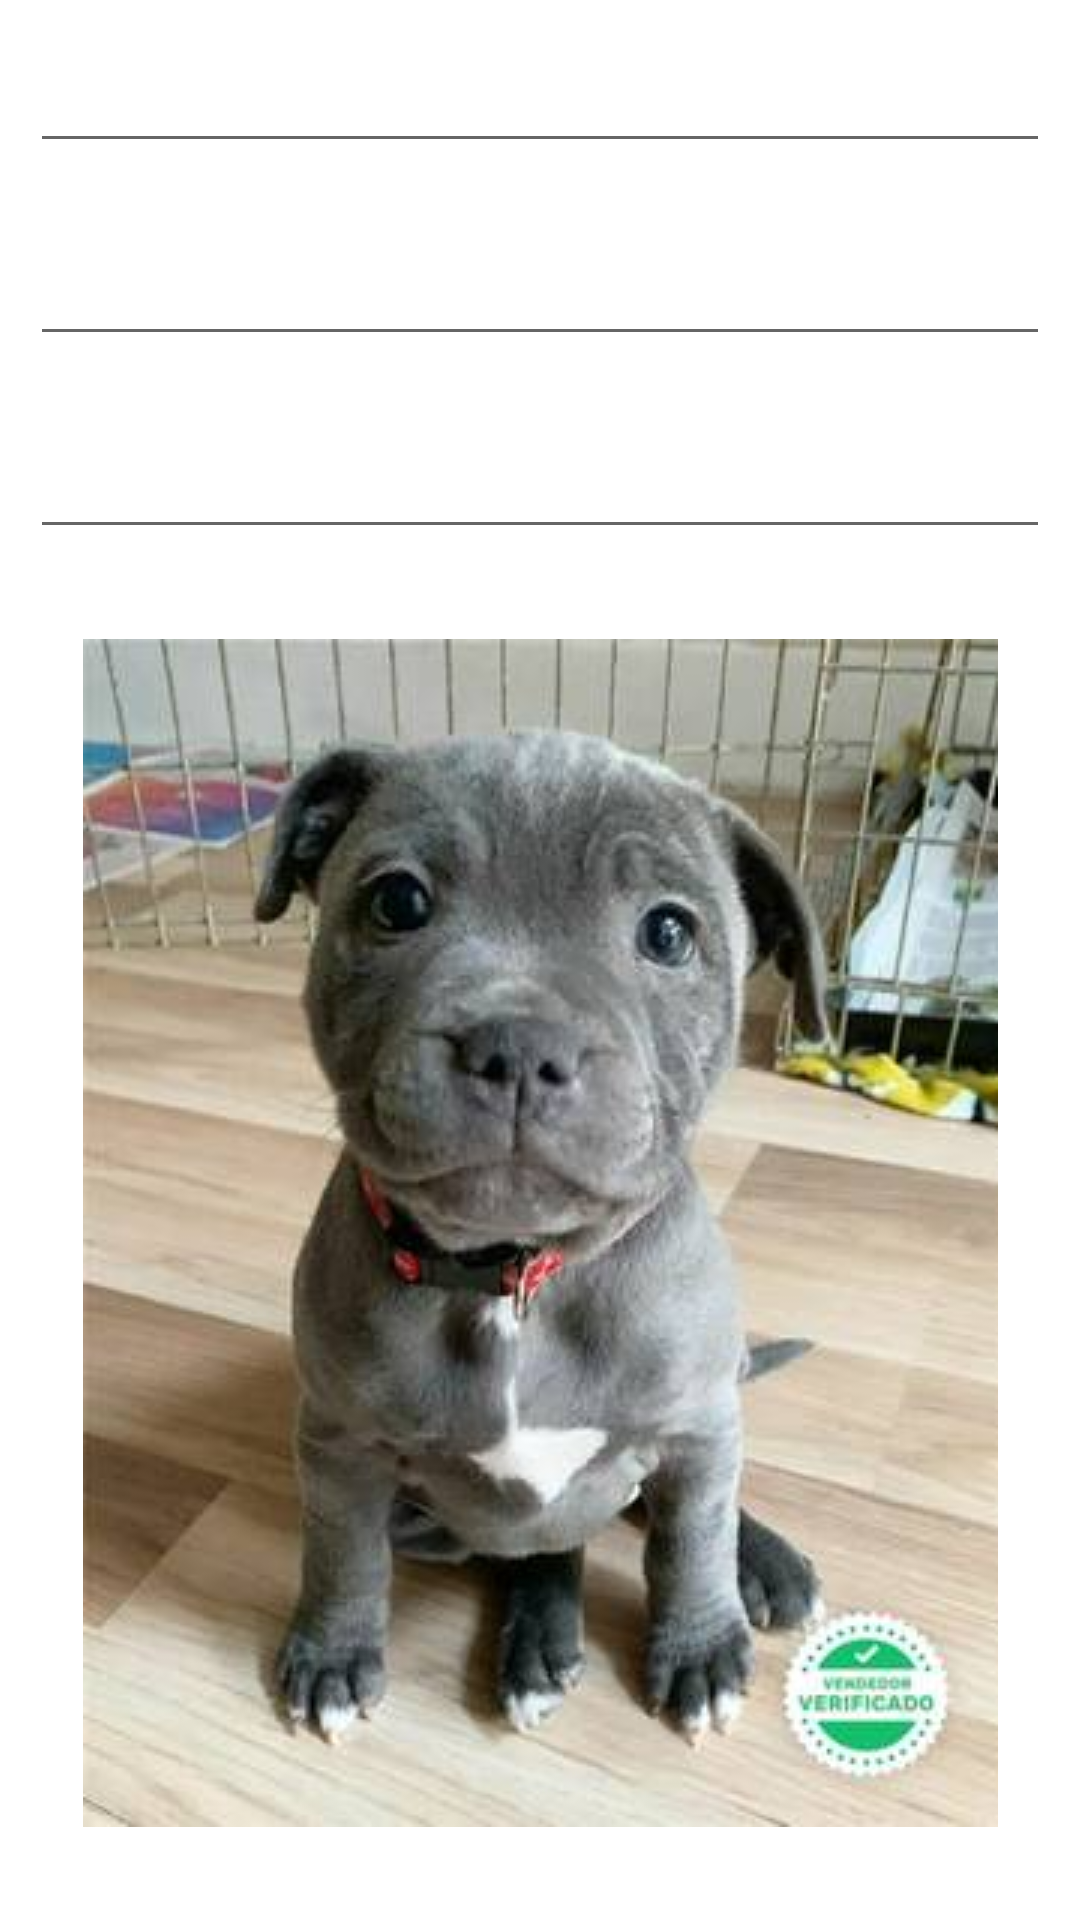

This screen was rendered from an Android layout file. Write that file and the resources it references.
<!-- AndroidManifest.xml: application theme Theme.RepasoExamen_Trimestre1 -->
<!-- res/layout/activity_add_producto.xml -->
<?xml version="1.0" encoding="utf-8"?>
<LinearLayout xmlns:android="http://schemas.android.com/apk/res/android"
    xmlns:app="http://schemas.android.com/apk/res-auto"
    xmlns:tools="http://schemas.android.com/tools"
    android:layout_width="match_parent"
    android:layout_height="match_parent"
    android:orientation="vertical"
    tools:context=".AddProductoActivity">

    <EditText
        android:id="@+id/txtNombreAdd"
        android:layout_width="match_parent"
        android:layout_height="wrap_content"
        android:layout_margin="10dp"
        android:ems="10"
        android:inputType="textPersonName"
        android:padding="10dp" />

    <EditText
        android:id="@+id/txtEdadAdd"
        android:layout_width="match_parent"
        android:layout_height="wrap_content"
        android:layout_margin="10dp"
        android:ems="10"
        android:inputType="number"
        android:padding="10dp" />

    <EditText
        android:id="@+id/txtAlturaAdd"
        android:layout_width="match_parent"
        android:layout_height="wrap_content"
        android:layout_margin="10dp"
        android:ems="10"
        android:inputType="numberDecimal"
        android:padding="10dp" />

    <ImageButton
        android:id="@+id/btnAnyadirAdd"
        android:layout_width="match_parent"
        android:layout_height="wrap_content"
        android:layout_margin="10dp"
        android:background="#00FFFFFF"
        android:padding="10dp"
        app:srcCompat="@drawable/perrito" />
</LinearLayout>
<!-- resources referenced by this layout -->
<resources>
  <!-- drawable perrito: jpg bitmap (drawable, 20744 bytes) -->
  <style name="Theme.RepasoExamen_Trimestre1" parent="Theme.MaterialComponents.DayNight.DarkActionBar">
          
          <item name="colorPrimary">@color/purple_500</item>
          <item name="colorPrimaryVariant">@color/purple_700</item>
          <item name="colorOnPrimary">@color/white</item>
          
          <item name="colorSecondary">@color/teal_200</item>
          <item name="colorSecondaryVariant">@color/teal_700</item>
          <item name="colorOnSecondary">@color/black</item>
          
          <item name="android:statusBarColor">?attr/colorPrimaryVariant</item>
          
      </style>
  <!-- not gathered from this repository: default colours our renderer supplied (Android Studio template values) -->
  <color name="purple_500">#FF6200EE</color>
  <color name="purple_700">#FF3700B3</color>
  <color name="teal_200">#FF03DAC5</color>
  <color name="teal_700">#FF018786</color>
  <color name="black">#FF000000</color>
  <color name="white">#FFFFFFFF</color>
</resources>
